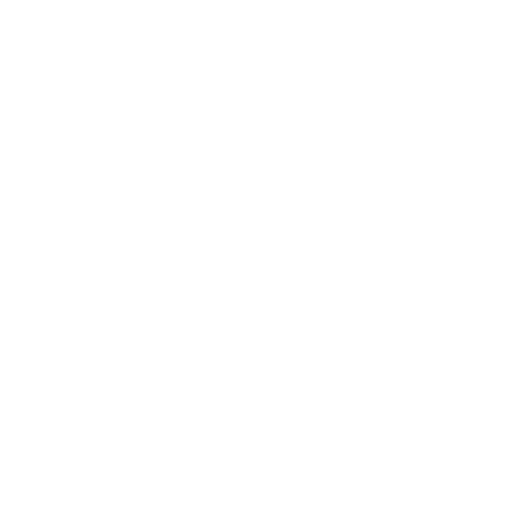
t = 0.00 s
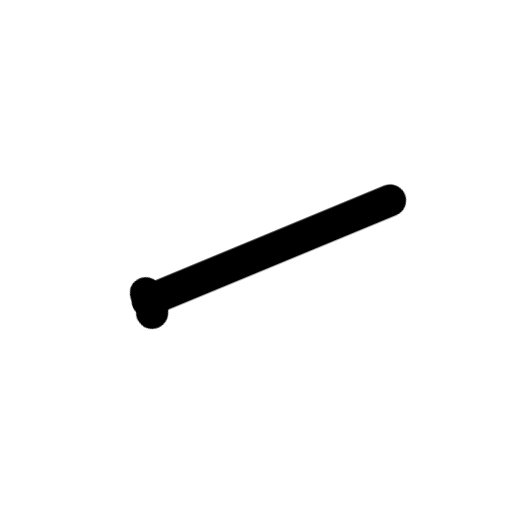
t = 0.43 s
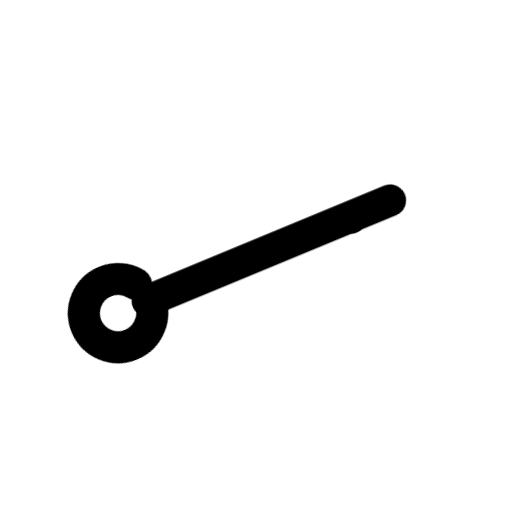
t = 0.84 s
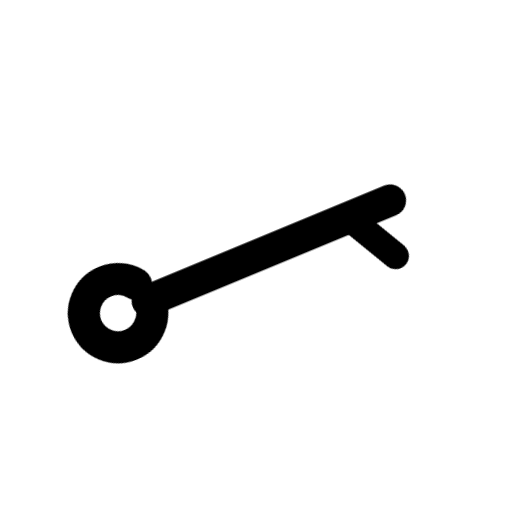
t = 1.25 s
t = 1.79 s: frame unchanged from t = 1.25 s, image omitted
t = 2.33 s: frame unchanged from t = 1.25 s, image omitted

The animated SVG that drew these frames (rendered in a browser with its animation timeline set to each time). Animation: 3 CSS @keyframes rules; one cycle of 2.65 s, repeats indefinitely.

<svg xmlns="http://www.w3.org/2000/svg" width="24" height="24" fill="none" stroke="currentColor" stroke-linecap="round" stroke-linejoin="round" stroke-width="2" viewBox="0 0 24 24">
    <!-- Generated by scripts/icon-expansion/generate.mjs -->
    <!-- Motion: trace each stroke from its own origin, accumulate the drawing, then hold before restarting. -->
    <style>
        @media (prefers-reduced-motion: no-preference) {
            @keyframes ira-stroke-wind-barb-ene-5kt-0 { 0% { stroke-dashoffset: 1; opacity: 0; } 0.4% { opacity: 1; } 15.6667%, 88% { stroke-dashoffset: 0; opacity: 1; } 100% { stroke-dashoffset: 0; opacity: 0; } }
            [data-ira-stroke-reveal="wind-barb-ene-5kt"] [data-ira-line="0"] { stroke-dasharray: 1 1; animation: ira-stroke-wind-barb-ene-5kt-0 2.65s cubic-bezier(.25,.65,.35,1) infinite; }
            @keyframes ira-stroke-wind-barb-ene-5kt-1 { 0%, 15.6667% { stroke-dashoffset: 1; opacity: 0; } 16.0667% { opacity: 1; } 31.3333%, 88% { stroke-dashoffset: 0; opacity: 1; } 100% { stroke-dashoffset: 0; opacity: 0; } }
            [data-ira-stroke-reveal="wind-barb-ene-5kt"] [data-ira-line="1"] { stroke-dasharray: 1 1; animation: ira-stroke-wind-barb-ene-5kt-1 2.65s cubic-bezier(.25,.65,.35,1) infinite; }
            @keyframes ira-stroke-wind-barb-ene-5kt-2 { 0%, 31.3333% { stroke-dashoffset: 1; opacity: 0; } 31.7333% { opacity: 1; } 47%, 88% { stroke-dashoffset: 0; opacity: 1; } 100% { stroke-dashoffset: 0; opacity: 0; } }
            [data-ira-stroke-reveal="wind-barb-ene-5kt"] [data-ira-line="2"] { stroke-dasharray: 1 1; animation: ira-stroke-wind-barb-ene-5kt-2 2.65s cubic-bezier(.25,.65,.35,1) infinite; }
        }
    </style>
    <g data-ira-stroke-reveal="wind-barb-ene-5kt"><g transform="rotate(67.5 12 12)"><g stroke-width="1.5"><path data-ira-line="0" pathLength="1" d="M12 5.2L12 17.5"/><path data-ira-line="1" pathLength="1" d="M12 17.4A1.6 1.6 0 1 1 12 20.599999999999998A1.6 1.6 0 1 1 12 17.4z"/></g></g><g transform="rotate(67.5 12 12)"><g stroke-width="1.25"><path data-ira-line="2" pathLength="1" d="M12 7.3L14.5 5.949999999999999"/></g></g></g>
</svg>
